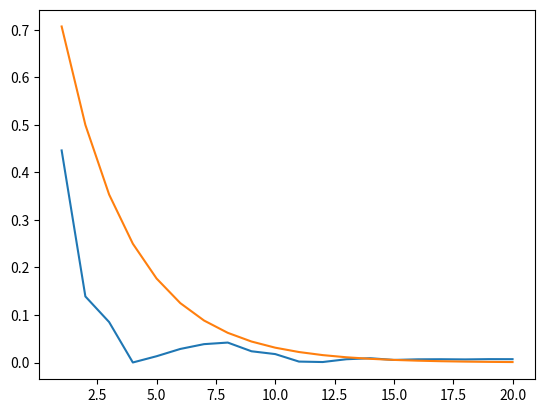

Python code for this plot:
'''
5.14.1
use monte carlo to determine the area of the unit circle, A=pi
determine pairs of numbers between -1 and 1 to determine locations
tabulate which ones have displacement greater than 1, figure out at what point accuracy exceeds 3 digits
5.17.2 10D monte carlo
    based on eq 5.89 (sum(x_{1-10}))^2 |_0^1
    1) average the result of 16 trials
    2) take powers of 2 up to 2^13 as sample sizes
    3) plot relative error vs 1/n^.5 to look for linear behavior
    4) accuracy estimate?
    5) compare with quadrature methods for error
'''
import random
import numpy
from matplotlib import pyplot

def p514_1():
    power = 1
    def random_point():
        xi, yi = random.random(), random.random()
        return [xi*2-1, yi*2-1]
    while True:
        samples = 2**power
        hits = 0
        for run in range(samples):
            point = random_point()
            mag = point[0]**2+point[1]**2
            if mag < 1:
                hits+=1
        area = 4*(float(hits)/samples)
        error = abs(area-numpy.pi)/numpy.pi
        print('%d samples resulted in %.5f error' %(samples, error))
        if error < 10**-5:
            break
        power += 1
    return

def p517_1():
    exact = 156.0/6
    average_result = []
    average_error = []
    trials = 1
    max_power = 21
    powers = range(1,max_power)
    print(exact)
    for power in powers:
        tally = 0
        for loop in range(trials):
            for sample in range(2**power):
                x_vec = sum([random.random() for i in range(10)])
                tally += x_vec**2
        average_result.append(tally/(trials*2**power))
        average_error.append(abs(average_result[-1]-exact)/exact)
    print(average_error)
    inv_root_samples = [1.0/(trials*2**num)**0.5 for num in powers]
    pyplot.plot(powers, average_error)
    pyplot.plot(powers, inv_root_samples)
    pyplot.show()
    return
# p514_1()
p517_1()

